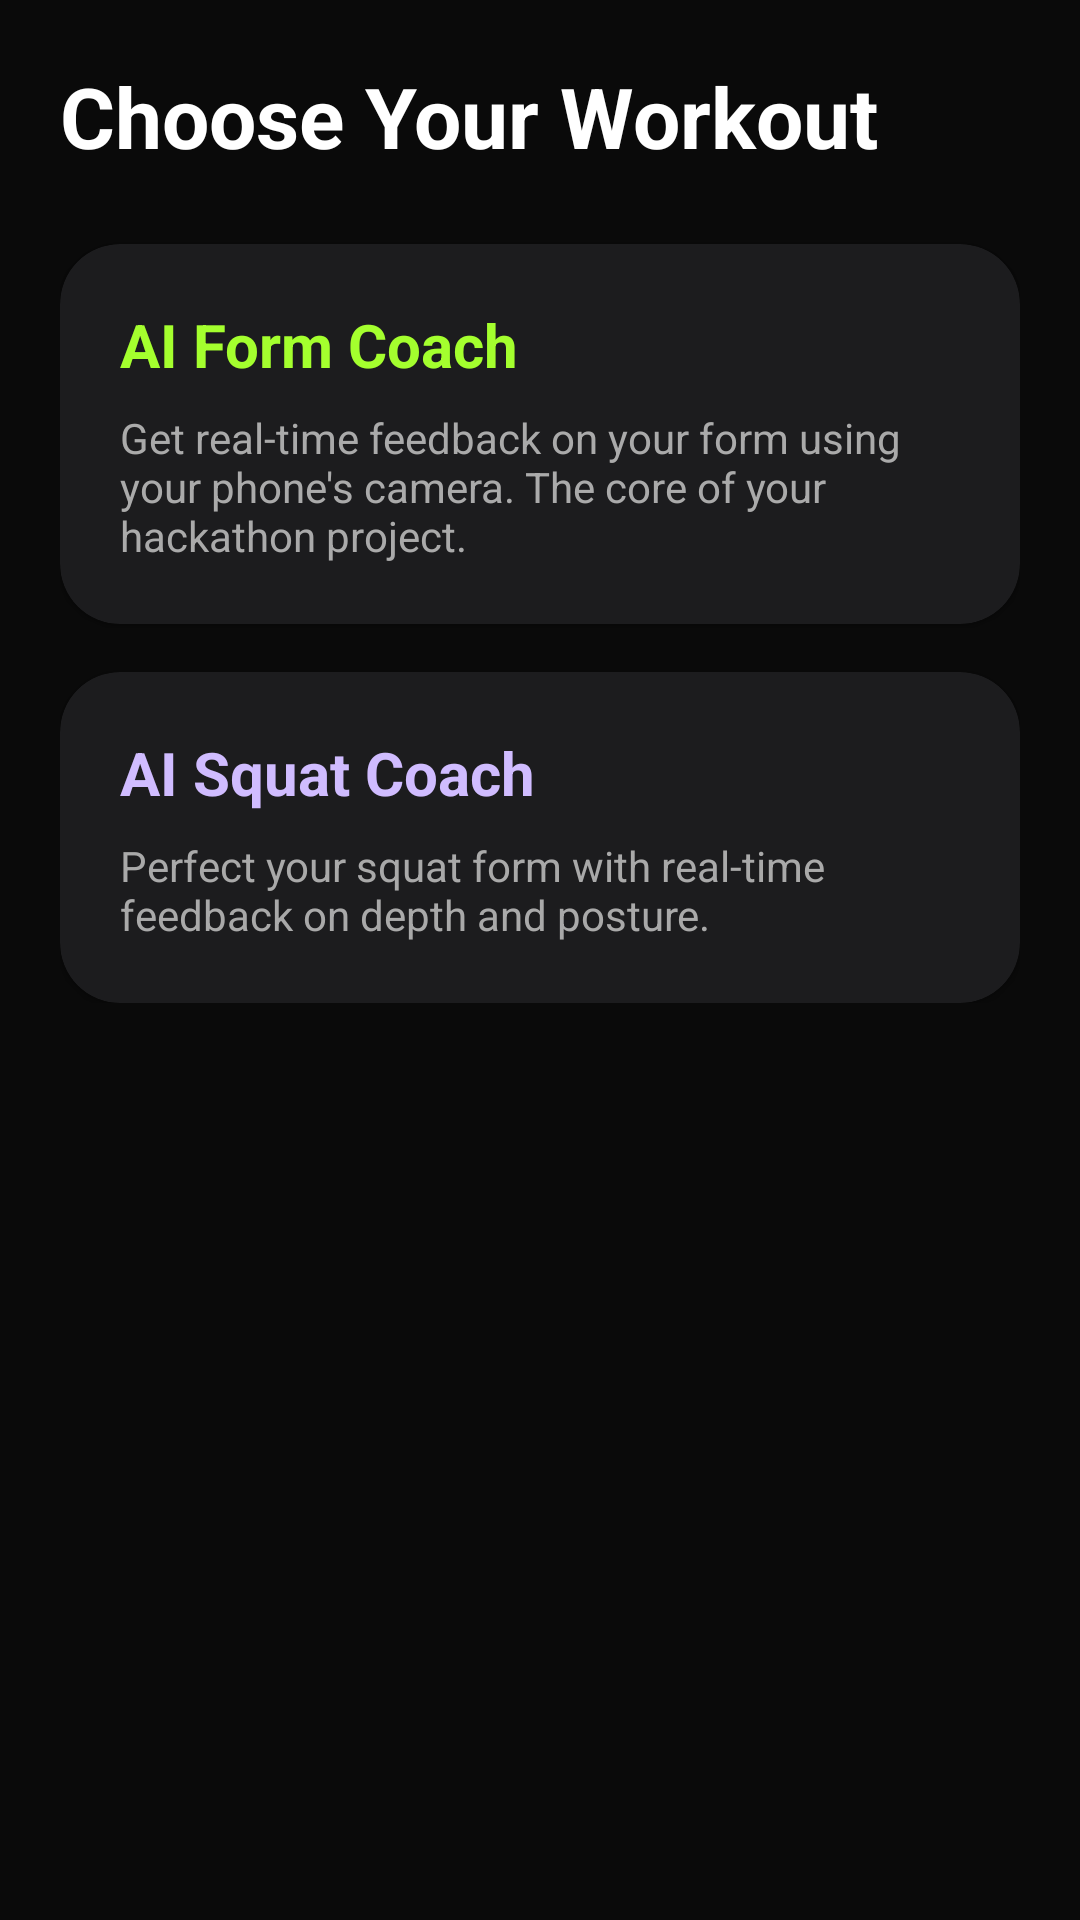

Layout XML and referenced resources for this Android screen:
<!-- AndroidManifest.xml: application theme AppTheme -->
<!-- res/layout/fragment_workouts.xml -->
<?xml version="1.0" encoding="utf-8"?>
<RelativeLayout xmlns:android="http://schemas.android.com/apk/res/android"
    xmlns:tools="http://schemas.android.com/tools"
    android:layout_width="match_parent"
    android:layout_height="match_parent"
    android:background="#0A0A0A"
    android:padding="20dp"
    tools:context=".fragment.WorkoutsFragment">

    <LinearLayout
        android:layout_width="match_parent"
        android:layout_height="wrap_content"
        android:orientation="vertical">

        <TextView
            android:layout_width="wrap_content"
            android:layout_height="wrap_content"
            android:text="Choose Your Workout"
            android:textColor="@android:color/white"
            android:textSize="28sp"
            android:textStyle="bold" />

        <androidx.cardview.widget.CardView
            xmlns:app="http://schemas.android.com/apk/res-auto"
            android:id="@+id/start_ai_coach_button"
            android:layout_width="match_parent"
            android:layout_height="wrap_content"
            android:layout_marginTop="24dp"
            app:cardBackgroundColor="#1C1C1E"
            app:cardCornerRadius="20dp"
            android:clickable="true"
            android:focusable="true"
            android:foreground="?android:attr/selectableItemBackground">

            <LinearLayout
                android:layout_width="match_parent"
                android:layout_height="wrap_content"
                android:orientation="vertical"
                android:padding="20dp">

                <TextView
                    android:layout_width="wrap_content"
                    android:layout_height="wrap_content"
                    android:text="AI Form Coach"
                    android:textColor="@color/lime_accent"
                    android:textSize="20sp"
                    android:textStyle="bold"/>

                <TextView
                    android:layout_width="wrap_content"
                    android:layout_height="wrap_content"
                    android:text="Get real-time feedback on your form using your phone's camera. The core of your hackathon project."
                    android:textColor="@android:color/darker_gray"
                    android:layout_marginTop="8dp"/>
            </LinearLayout>

    </androidx.cardview.widget.CardView>
    
        <androidx.cardview.widget.CardView
            xmlns:app="http://schemas.android.com/apk/res-auto"
            android:id="@+id/start_squat_coach_button"
            android:layout_width="match_parent"
            android:layout_height="wrap_content"
            android:layout_marginTop="16dp"
            app:cardBackgroundColor="@color/card_background"
            app:cardCornerRadius="20dp"
            android:clickable="true"
            android:focusable="true"
            android:foreground="?android:attr/selectableItemBackground">

            <LinearLayout
                android:layout_width="match_parent"
                android:layout_height="wrap_content"
                android:orientation="vertical"
                android:padding="20dp">

                <TextView
                    android:layout_width="wrap_content"
                    android:layout_height="wrap_content"
                    android:text="AI Squat Coach"
                    android:textColor="@color/accent_purple"
                    android:textSize="20sp"
                    android:textStyle="bold"/>

                <TextView
                    android:layout_width="wrap_content"
                    android:layout_height="wrap_content"
                    android:text="Perfect your squat form with real-time feedback on depth and posture."
                    android:textColor="@color/text_secondary"
                    android:layout_marginTop="8dp"/>
            </LinearLayout>

        </androidx.cardview.widget.CardView>

    </LinearLayout>

</RelativeLayout>
<!-- resources referenced by this layout -->
<resources>
  <color name="accent_purple">#D0BCFF</color>
  <color name="card_background">#1C1C1E</color>
  <color name="lime_accent">#A4FF2E</color>
  <color name="text_secondary">#A9A9A9</color>
  <style name="AppTheme" parent="Theme.MaterialComponents.DayNight.NoActionBar">
          <item name="colorPrimary">@color/accent_lime</item>
          <item name="colorPrimaryVariant">@color/accent_lime</item>
          <item name="colorOnPrimary">@color/text_on_accent</item>
          <item name="colorSecondary">@color/accent_purple</item>
          <item name="colorSecondaryVariant">@color/accent_purple</item>
          <item name="colorOnSecondary">@color/text_on_accent</item>
          <item name="android:statusBarColor">@color/app_background</item>
          <item name="android:windowBackground">@color/app_background</item>
          <item name="android:textColor">@color/text_primary</item>
      </style>
  <color name="accent_lime">#A4FF2E</color>
  <color name="text_on_accent">#000000</color>
  <color name="app_background">#0A0A0A</color>
  <color name="text_primary">#FFFFFF</color>
</resources>
